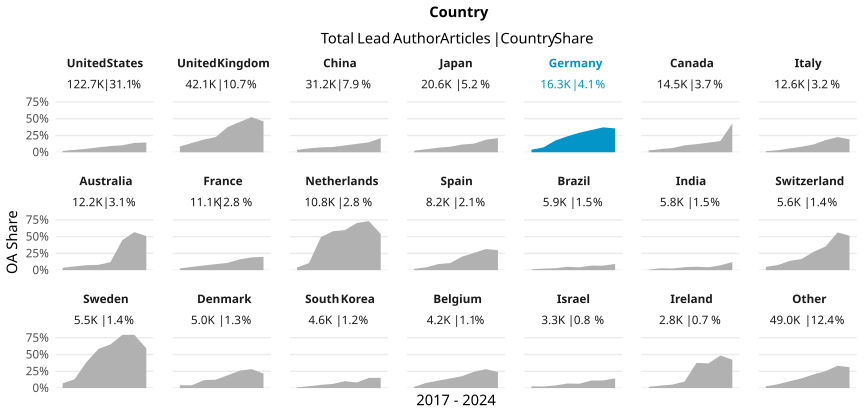

The table this chart was drawn from, first rows:
country_name_fct, cr_year, articles, cc_total, prop
United States, '17, 17662, 344, 0.01948
United States, '18, 18834, 663, 0.0352
United States, '19, 15110, 775, 0.05129
United States, '20, 16668, 1224, 0.07343
United States, '21, 15873, 1465, 0.0923
United States, '22, 13562, 1422, 0.1049
United States, '23, 13370, 1860, 0.1391
United States, '24, 11572, 1683, 0.1454
United Kingdom, '17, 6675, 582, 0.08719
United Kingdom, '18, 7149, 990, 0.1385
United Kingdom, '19, 5232, 988, 0.1888
United Kingdom, '20, 5295, 1200, 0.2266
United Kingdom, '21, 5077, 1907, 0.3756
United Kingdom, '22, 4572, 2064, 0.4514
United Kingdom, '23, 4540, 2380, 0.5242
United Kingdom, '24, 3571, 1641, 0.4595
China, '17, 2796, 98, 0.03505
China, '18, 3337, 194, 0.05814
China, '19, 3258, 237, 0.07274
China, '20, 4192, 330, 0.07872
China, '21, 4120, 420, 0.1019
China, '22, 4534, 569, 0.1255
China, '23, 4653, 686, 0.1474
China, '24, 4327, 910, 0.2103
Japan, '17, 3453, 79, 0.02288
Japan, '18, 3364, 154, 0.04578
Japan, '19, 2376, 161, 0.06776
Japan, '20, 2564, 212, 0.08268
Japan, '21, 2541, 293, 0.1153
Japan, '22, 2325, 299, 0.1286
Japan, '23, 2153, 401, 0.1863
Japan, '24, 1782, 378, 0.2121
Germany, '17, 2767, 105, 0.03795
Germany, '18, 2883, 209, 0.07249
Germany, '19, 1878, 329, 0.1752
Germany, '20, 1981, 471, 0.2378
Germany, '21, 2010, 585, 0.291
Germany, '22, 1763, 584, 0.3313
Germany, '23, 1645, 611, 0.3714
Germany, '24, 1381, 491, 0.3555
Canada, '17, 2272, 59, 0.02597
Canada, '18, 2358, 113, 0.04792
Canada, '19, 1843, 117, 0.06348
Canada, '20, 1909, 198, 0.1037
Canada, '21, 1864, 225, 0.1207
Canada, '22, 1529, 219, 0.1432
Canada, '23, 1494, 250, 0.1673
Canada, '24, 1267, 544, 0.4294
Italy, '17, 2023, 33, 0.01631
Italy, '18, 2164, 65, 0.03004
Italy, '19, 1298, 74, 0.05701
Italy, '20, 1773, 148, 0.08347
Italy, '21, 1491, 174, 0.1167
Italy, '22, 1306, 237, 0.1815
Italy, '23, 1372, 311, 0.2267
Italy, '24, 1187, 229, 0.1929
Australia, '17, 1678, 58, 0.03456
Australia, '18, 1715, 96, 0.05598
Australia, '19, 1610, 119, 0.07391
Australia, '20, 1647, 131, 0.07954
... 108 more rows
